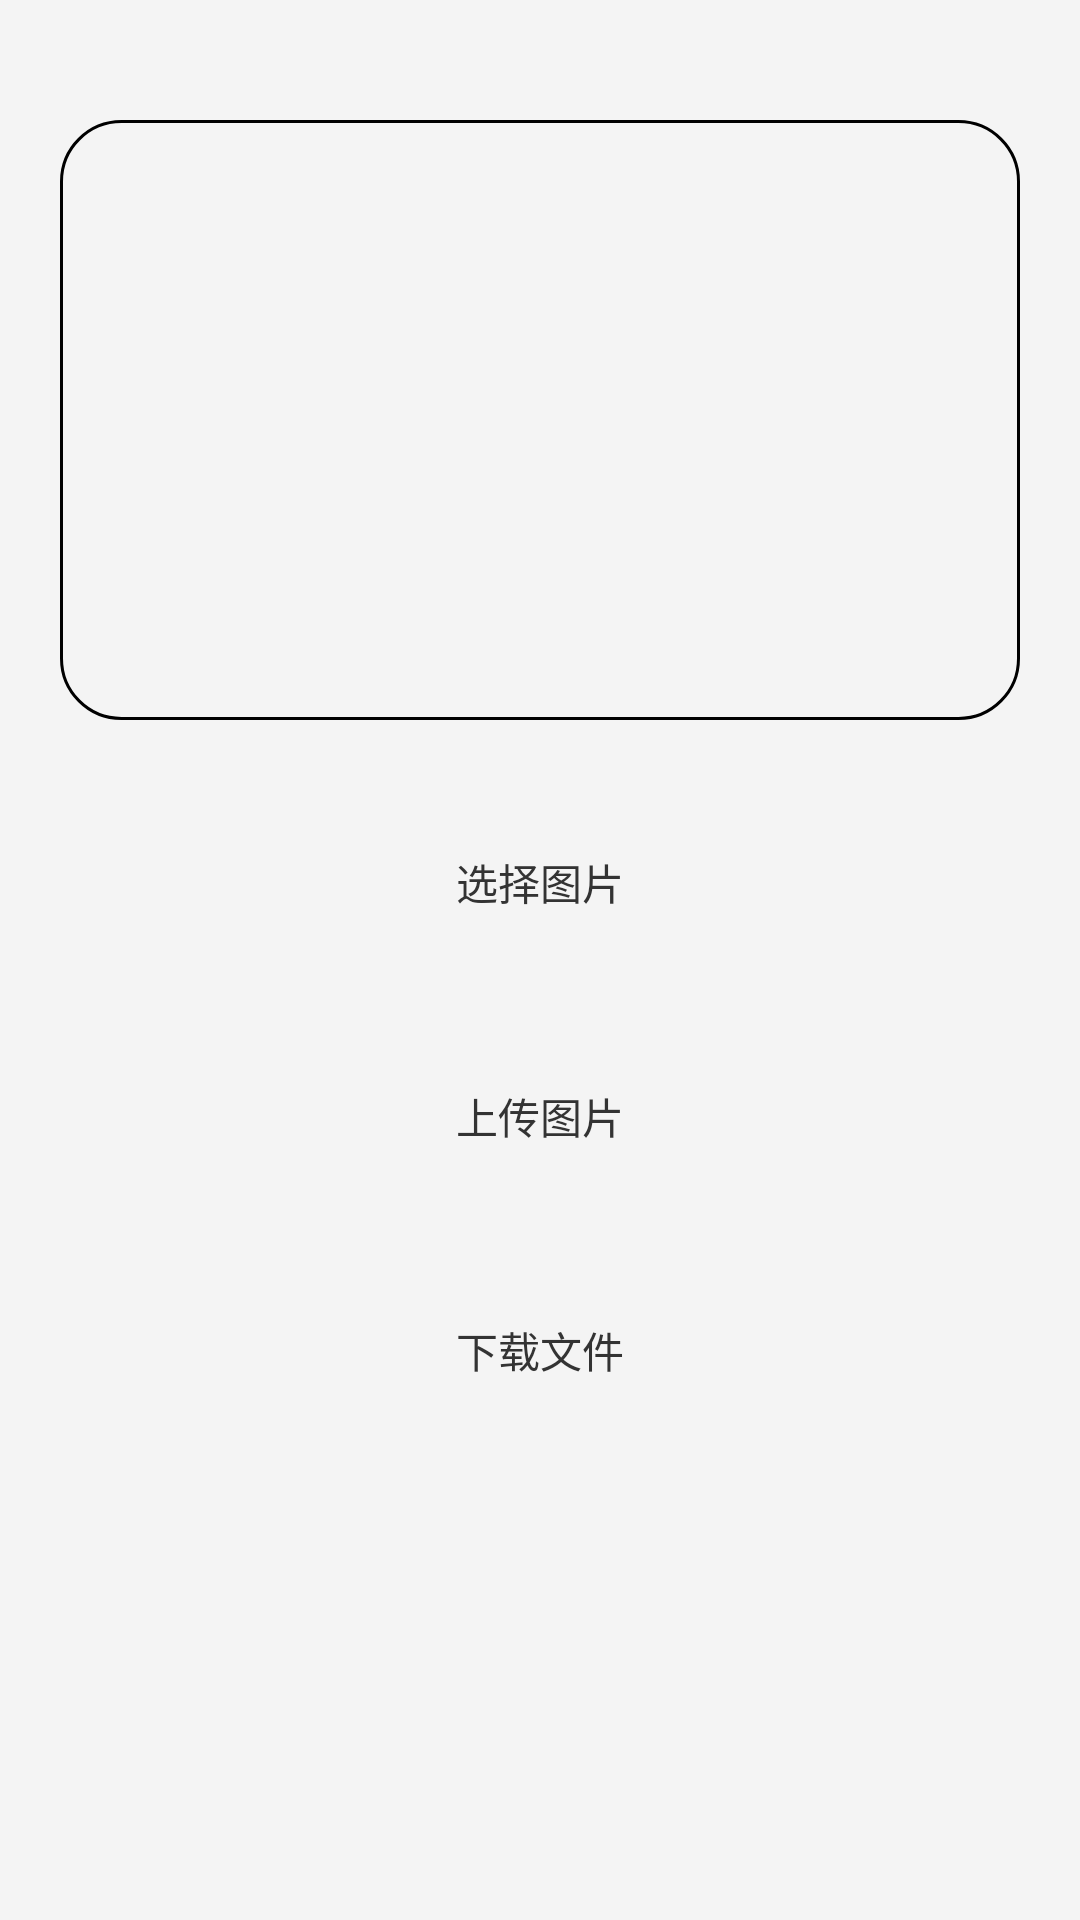

This screen was rendered from an Android layout file. Write that file and the resources it references.
<!-- AndroidManifest.xml: application theme AppTheme -->
<!-- res/layout/activity_rebuild.xml -->
<?xml version="1.0" encoding="utf-8"?>
<LinearLayout xmlns:android="http://schemas.android.com/apk/res/android"
    xmlns:app="http://schemas.android.com/apk/res-auto"
    xmlns:tools="http://schemas.android.com/tools"
    android:layout_width="match_parent"
    android:layout_height="match_parent"
    android:orientation="vertical"
    android:padding="20dp"
    tools:context=".ui.activity.RebuildActivity">


    <ScrollView
        android:layout_width="match_parent"
        android:layout_height="wrap_content">

       <LinearLayout
           android:layout_marginTop="20dp"
           android:orientation="vertical"
           android:layout_width="match_parent"
           android:layout_height="match_parent">



           <FrameLayout
               android:id="@+id/fl_build"
               android:layout_width="match_parent"
               android:layout_height="200dp"
               android:background="@drawable/bg_build_image">

               <GridView
                   android:id="@+id/gv_build"
                   android:layout_width="wrap_content"
                   android:layout_height="wrap_content"
                   android:numColumns="3"
                   android:horizontalSpacing="10dp"
                   android:verticalSpacing="10dp"
                   />

           </FrameLayout>







           <androidx.appcompat.widget.AppCompatButton
               android:id="@+id/btn_rebuild_selectImg"
               style="@style/ButtonStyle"
               android:layout_width="match_parent"
               android:layout_height="wrap_content"
               android:layout_marginTop="30dp"
               android:text="选择图片" />
           <androidx.appcompat.widget.AppCompatButton
               android:id="@+id/btn_rebuild_upload"
               style="@style/ButtonStyle"
               android:layout_width="match_parent"
               android:layout_height="wrap_content"
               android:layout_marginTop="30dp"
               android:enabled="false"
               android:text="上传图片" />

           <androidx.appcompat.widget.AppCompatButton
               android:id="@+id/btn_download"
               style="@style/ButtonStyle"
               android:layout_width="match_parent"
               android:layout_height="wrap_content"
               android:layout_marginTop="30dp"
               android:text="下载文件" />
       </LinearLayout>

    </ScrollView>









</LinearLayout>
<!-- resources referenced by this layout -->
<resources>
  <!-- drawable bg_build_image (drawable) -->
  <?xml version="1.0" encoding="utf-8"?>
  <shape xmlns:android="http://schemas.android.com/apk/res/android">
  
  
  
  
      <corners android:radius="20dp"/>
      <stroke android:color="@color/orange"
          android:width="1dp"/>
  </shape>
  <style name="ButtonStyle" parent="Widget.AppCompat.Button.Borderless">
          <item name="android:paddingStart">15dp</item>
          <item name="android:paddingEnd">15dp</item>
          <item name="android:paddingTop">8dp</item>
          <item name="android:paddingBottom">8dp</item>
          <item name="android:textSize">14sp</item>
          <item name="android:textColor">@color/white90</item>
          <item name="android:gravity">center</item>
          <item name="android:background">@drawable/selector_button</item>
          <item name="android:foreground">@null</item>
      </style>
  <style name="AppTheme" parent="Theme.AppCompat.DayNight.NoActionBar">
          
          <item name="android:windowBackground">@color/windowBackground</item>
          
          <item name="colorPrimary">@color/colorPrimary</item>
          
          <item name="colorPrimaryDark">@color/colorPrimaryDark</item>
          
          <item name="colorAccent">@color/colorAccent</item>
          
          <item name="android:textColor">@color/textColor</item>
          
          <item name="android:textColorHint">@color/textColorHint</item>
          
          <item name="windowActionModeOverlay">true</item>
          <item name="android:windowContentOverlay">@null</item>
          
          <item name="actionModeBackground">@color/colorPrimary</item>
          
          <item name="android:textAllCaps">false</item>
          
          
          
          <item name="android:overScrollMode">never</item>
      </style>
  <color name="windowBackground">#F4F4F4</color>
  <color name="colorPrimary">@color/white</color>
  <color name="colorPrimaryDark">@color/black</color>
  <color name="colorAccent">#5A8DDF</color>
  <color name="textColor">#333333</color>
  <color name="textColorHint">#757575</color>
  <!-- not gathered from this repository: default colours our renderer supplied (Android Studio template values) -->
  <color name="black">#FF000000</color>
  <color name="white">#FFFFFFFF</color>
</resources>
